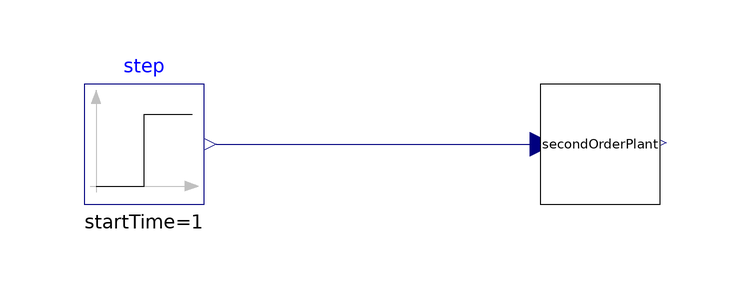

The component connection diagram of the Modelica model below, drawn from its own Placement and Line annotations.

model SOPExample
  extends Modelica.Icons.Example;
  SecondOrderPlant secondOrderPlant annotation(
    Placement(transformation(origin = {2, 0}, extent = {{-10, -10}, {10, 10}})));
  Modelica.Blocks.Sources.Step step(startTime = 1)  annotation(
    Placement(transformation(origin = {-74, 0}, extent = {{-10, -10}, {10, 10}})));
equation
  connect(step.y, secondOrderPlant.u) annotation(
    Line(points = {{-62, 0}, {-8, 0}}, color = {0, 0, 127}));

annotation(
    uses(Modelica(version = "4.0.0")));
end SOPExample;